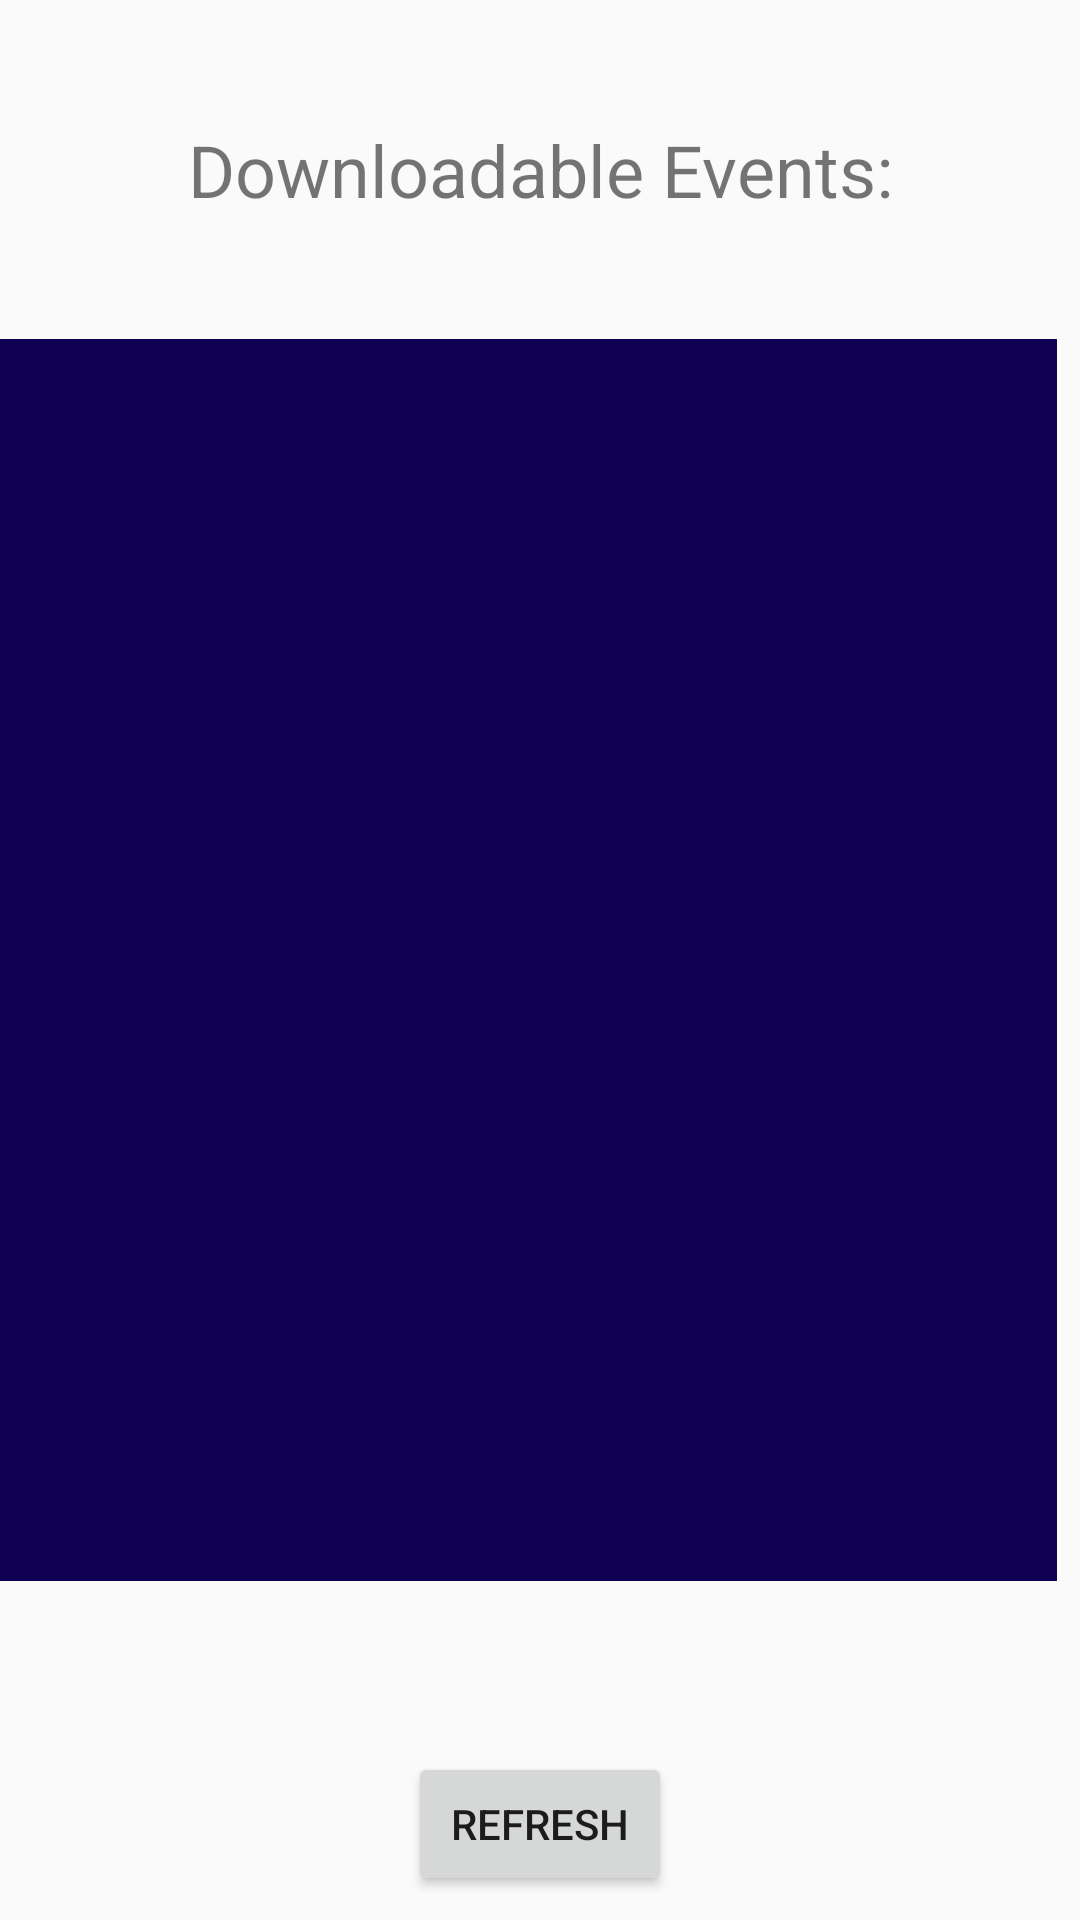

Reconstruct the res/layout file that produces this screen, plus the resources it refers to.
<!-- AndroidManifest.xml: application theme AppTheme -->
<!-- res/layout/activity_download.xml -->
<?xml version="1.0" encoding="utf-8"?>
<android.support.constraint.ConstraintLayout xmlns:android="http://schemas.android.com/apk/res/android"
    xmlns:app="http://schemas.android.com/apk/res-auto"
    xmlns:tools="http://schemas.android.com/tools"
    android:layout_width="match_parent"
    android:layout_height="match_parent"
    tools:context=".downloadActivity">

    <ScrollView
        android:id="@+id/downloadScrollView"
        android:layout_width="395dp"
        android:layout_height="414dp"
        android:layout_marginStart="8dp"
        android:layout_marginLeft="8dp"
        android:layout_marginEnd="8dp"
        android:layout_marginRight="8dp"
        android:background="#0f0054"
        app:layout_constraintBottom_toBottomOf="parent"
        app:layout_constraintEnd_toEndOf="parent"
        app:layout_constraintHorizontal_bias="1.0"

        app:layout_constraintStart_toStartOf="parent"
        app:layout_constraintTop_toTopOf="parent">

        <LinearLayout
            android:id="@+id/downloadScrollLayout"
            android:layout_width="match_parent"
            android:layout_height="wrap_content"
            android:orientation="vertical" />
    </ScrollView>

    <TextView
        android:id="@+id/textView5"
        android:layout_width="wrap_content"
        android:layout_height="wrap_content"
        android:text="Downloadable Events:"
        android:textSize="24sp"
        app:layout_constraintBottom_toTopOf="@+id/downloadScrollView"
        app:layout_constraintEnd_toEndOf="parent"
        app:layout_constraintStart_toStartOf="parent"
        app:layout_constraintTop_toTopOf="parent" />

    <Button
        android:id="@+id/refButton"
        android:layout_width="wrap_content"
        android:layout_height="wrap_content"
        android:layout_marginBottom="8dp"
        android:text="Refresh"
        app:layout_constraintBottom_toBottomOf="parent"
        app:layout_constraintEnd_toEndOf="parent"
        app:layout_constraintStart_toStartOf="parent" />

</android.support.constraint.ConstraintLayout>
<!-- resources referenced by this layout -->
<resources>
  <style name="AppTheme" parent="Theme.AppCompat.Light.NoActionBar">
          
          <item name="colorPrimary">@color/colorPrimary</item>
          <item name="colorPrimaryDark">@color/colorPrimaryDark</item>
          <item name="colorAccent">@color/colorAccent</item>
          <item name="android:forceDarkAllowed">true</item>
      </style>
  <color name="colorPrimary">#0f0054</color>
  <color name="colorPrimaryDark">#190038</color>
  <color name="colorAccent">#0f0054</color>
</resources>
